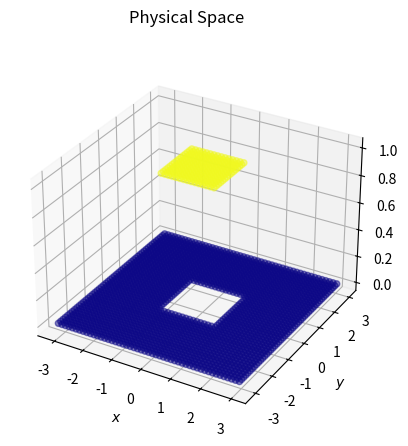
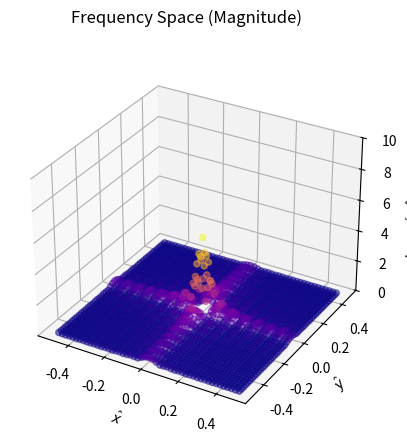
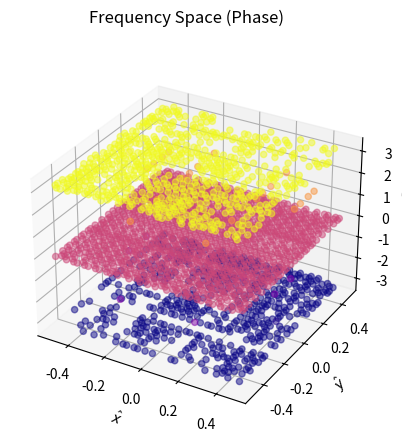

These charts were generated, in order, by the following Python code:
import numpy as np
import matplotlib.pyplot as plt
import matplotlib.colors as colors

def f(x, y):
    # return np.exp(np.sin(x) + np.sin(y))# + np.sin(x * y)
    if abs(x) < 1 and abs(y) < 1:
    # if 1 < (x ** 2 + y ** 2) < np.sqrt(2):
        return 1
    else:
        return 0.01
    
# initialization
x_dom = [- np.pi, np.pi]
y_dom = [- np.pi, np.pi]

Ni, Nj = 50, 50

x = np.linspace(x_dom[0], x_dom[1], Ni + 1)[:-1]
y = np.linspace(y_dom[0], y_dom[1], Nj + 1)[:-1]
xy = np.meshgrid(x, y, indexing = 'ij')

u = np.empty(shape = (Ni, Nj))

for i in range(Ni):
    for j in range(Nj):
        u[i, j] = f(x[i], y[j])

X = np.fft.fftfreq(x.size)
Y = np.fft.fftfreq(y.size)
XY = np.meshgrid(X, Y, indexing = 'ij')

U = np.fft.fft2(u, norm = 'ortho')
print(U.shape)
U_mag = np.empty(shape = U.shape)
U_phase = np.empty(shape = U.shape)

for i in range(Ni):
    for j in range(Nj):
        U_mag[i, j] = abs(U[i, j])
        U_phase[i, j] = np.arctan2(np.imag(U[i, j]), np.real(U[i, j]))

fig1 = plt.figure()
fig1.suptitle("Physical Space")
ax1 = fig1.add_subplot(projection = '3d')
img1 = ax1.scatter(xy[0], xy[1], u, c = u, cmap = 'plasma', alpha = 0.5)
ax1.set_xlabel(r'$x$')
ax1.set_ylabel(r'$y$')
ax1.set_zlabel(r'$u$')
plt.show(block = False)

fig2 = plt.figure()
fig2.suptitle("Frequency Space (Magnitude)")
ax2 = fig2.add_subplot(projection = '3d')
img2 = ax2.scatter(XY[0], XY[1], U_mag, c = np.log10(U_mag + 1), cmap = 'plasma', alpha = 0.5)
ax2.set_zlim(0, 10)
ax2.set_xlabel(r'$\hat{x}$')
ax2.set_ylabel(r'$\hat{y}$')
ax2.set_zlabel(r'$\log_{10} \left[ ||\hat{u}|| + 1 \right]$')
plt.show(block = False)

fig3 = plt.figure()
fig3.suptitle("Frequency Space (Phase)")
ax3 = fig3.add_subplot(projection = '3d')
img3 = ax3.scatter(XY[0], XY[1], U_phase, c = U_phase, cmap = 'plasma', alpha = 0.5)
ax3.set_xlabel(r'$\hat{x}$')
ax3.set_ylabel(r'$\hat{y}$')
ax3.set_zlabel(r'$\arctan2 \left[ \frac{\Im(\hat{u})}{\Re(\hat{u})} \right]$')
plt.show()